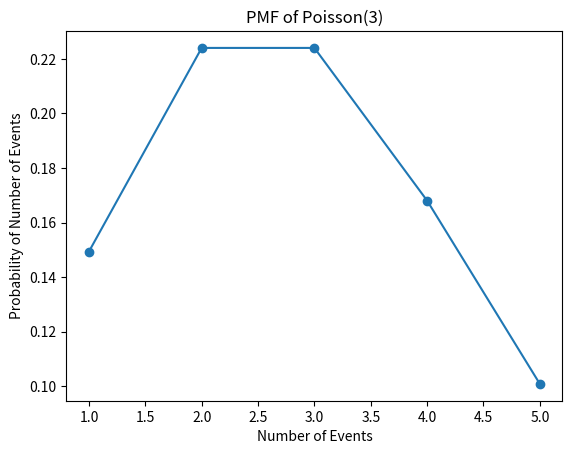

Here is the Python script that generated this plot:
import matplotlib.pyplot as plt
import math

print('Poisson distribution')

def pmf_poisson(k , lam):
    return (lam**k * math.e**(-lam)) /(math.factorial(k))

print("a) " +str(pmf_poisson( 2, 3)))


def plot_pmf_poisson(n, lam):
    '''Plot the probability mass function of Poisson( n , lambda)'''
    K = list(range(1 , n + 1))
    print(K)
    P_poisson = [pmf_poisson(k , lam) for k in K]
    plt.plot(K , P_poisson , '-o')
    plt.title('PMF of Poisson(%i)' %lam)
    plt.xlabel('Number of Events')
    plt.ylabel('Probability of Number of Events')
    plt.show()
    
plot_pmf_poisson(5 , 3) 


